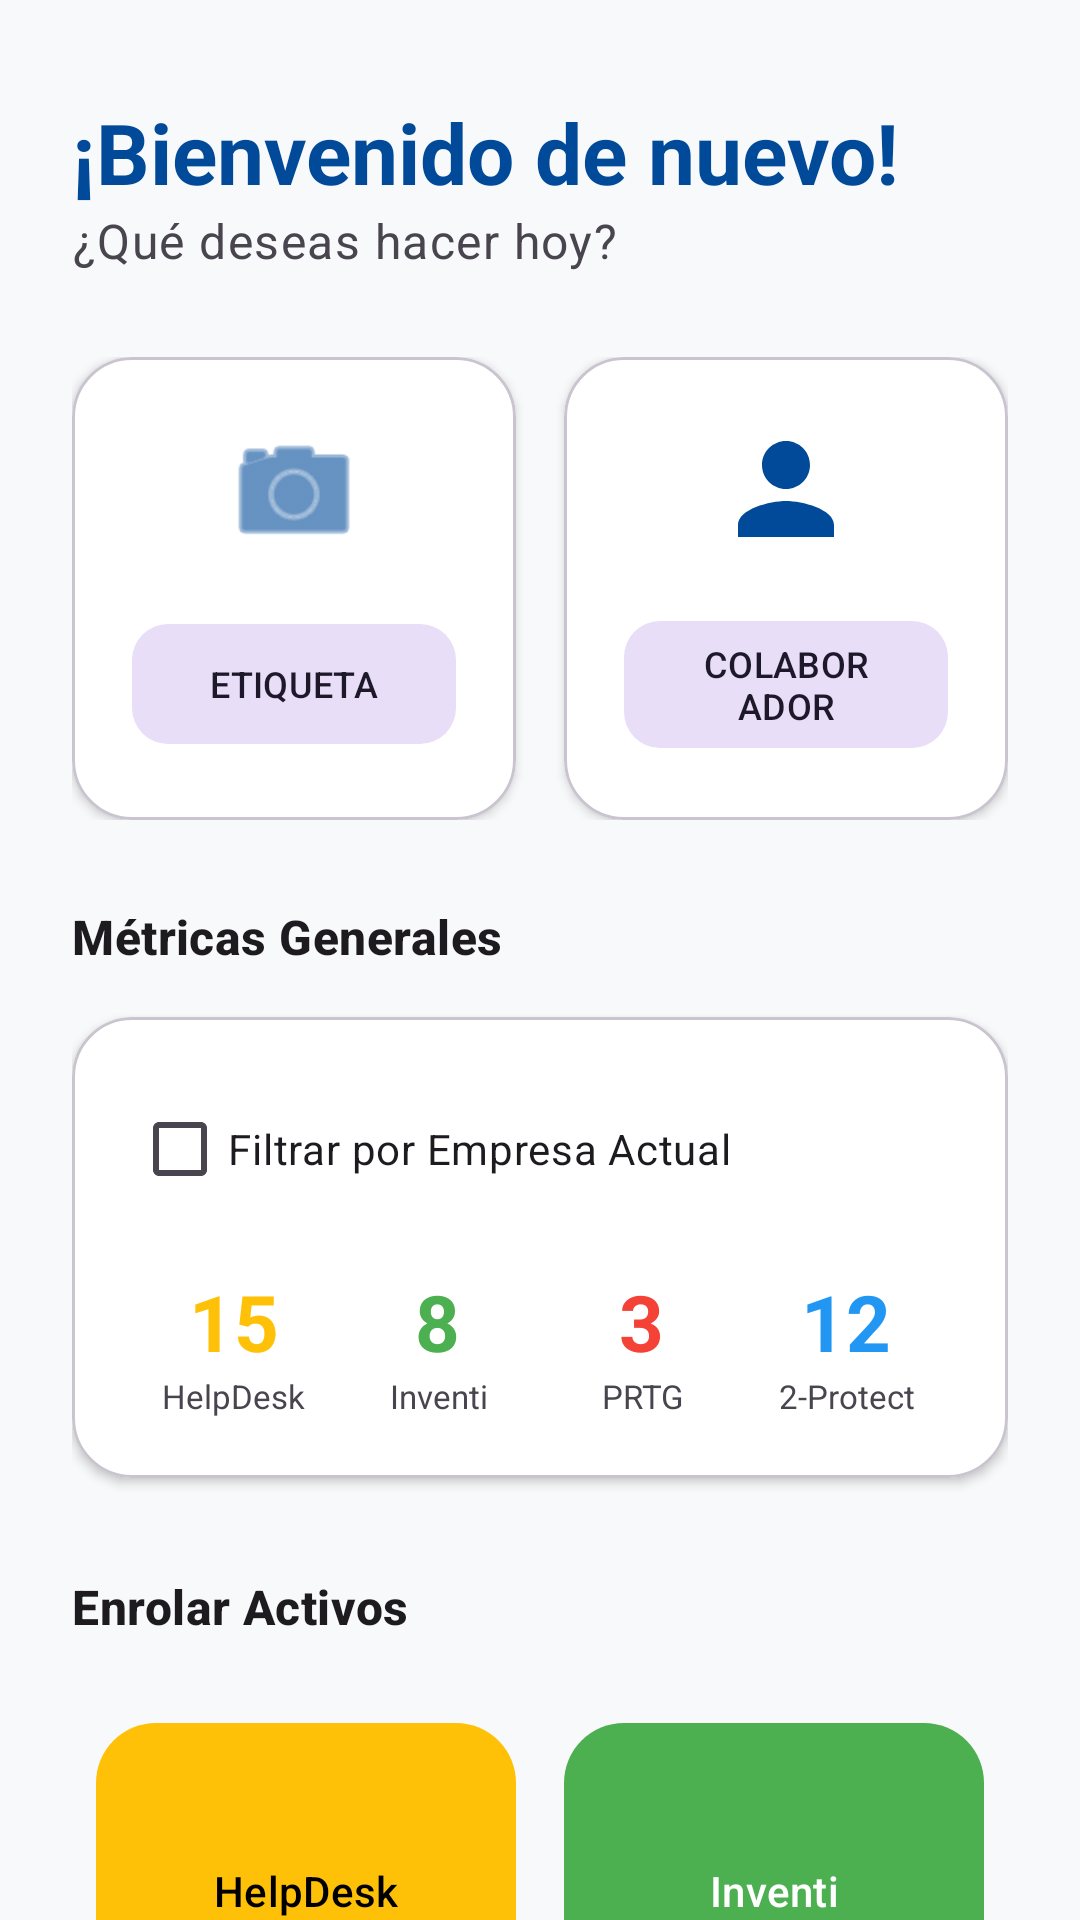

Layout XML and referenced resources for this Android screen:
<!-- AndroidManifest.xml: application theme Theme.Deviceappend -->
<!-- res/layout/fragment_home.xml -->
<?xml version="1.0" encoding="utf-8"?>

<androidx.core.widget.NestedScrollView xmlns:android="http://schemas.android.com/apk/res/android"
    xmlns:app="http://schemas.android.com/apk/res-auto"
    android:layout_width="match_parent"
    android:layout_height="match_parent"
    android:fillViewport="true"
    android:background="@color/background">

    <LinearLayout
        android:layout_width="match_parent"
        android:layout_height="wrap_content"
        android:orientation="vertical"
        android:padding="24dp">

        <TextView
            android:id="@+id/tvWelcome"
            android:layout_width="match_parent"
            android:layout_height="wrap_content"
            android:text="¡Bienvenido de nuevo!"
            android:textAppearance="?attr/textAppearanceHeadlineMedium"
            android:textColor="?attr/colorPrimary"
            android:textStyle="bold"
            android:layout_marginTop="8dp" />

        <TextView
            android:layout_width="wrap_content"
            android:layout_height="wrap_content"
            android:text="¿Qué deseas hacer hoy?"
            android:textAppearance="?attr/textAppearanceBodyLarge"
            android:textColor="?android:attr/textColorSecondary"
            android:layout_marginBottom="28dp" />

        
        <LinearLayout
            android:layout_width="match_parent"
            android:layout_height="wrap_content"
            android:orientation="horizontal"
            android:baselineAligned="false"
            android:layout_marginBottom="28dp"
            android:weightSum="2">

            
            <com.google.android.material.card.MaterialCardView
                android:layout_width="0dp"
                android:layout_height="match_parent"
                android:layout_weight="1"
                android:layout_marginEnd="8dp"
                app:cardCornerRadius="20dp"
                app:cardElevation="2dp"
                app:cardBackgroundColor="@android:color/white">

                <LinearLayout
                    android:layout_width="match_parent"
                    android:layout_height="match_parent"
                    android:orientation="vertical"
                    android:padding="20dp"
                    android:gravity="center">

                    <ImageView
                        android:layout_width="48dp"
                        android:layout_height="48dp"
                        android:src="@android:drawable/ic_menu_camera"
                        app:tint="?attr/colorPrimary"/>

                    <com.google.android.material.button.MaterialButton
                        android:id="@+id/btnScanner"
                        style="@style/Widget.Material3.Button.TonalButton"
                        android:layout_width="match_parent"
                        android:layout_height="wrap_content"
                        android:layout_marginTop="16dp"
                        android:textSize="12sp"
                        android:text="ETIQUETA"
                        app:cornerRadius="12dp" />
                </LinearLayout>
            </com.google.android.material.card.MaterialCardView>

            
            <com.google.android.material.card.MaterialCardView
                android:layout_width="0dp"
                android:layout_height="match_parent"
                android:layout_weight="1"
                android:layout_marginStart="8dp"
                app:cardCornerRadius="20dp"
                app:cardElevation="2dp"
                app:cardBackgroundColor="@android:color/white">

                <LinearLayout
                    android:layout_width="match_parent"
                    android:layout_height="match_parent"
                    android:orientation="vertical"
                    android:padding="20dp"
                    android:gravity="center">

                    <ImageView
                        android:layout_width="48dp"
                        android:layout_height="48dp"
                        android:src="@drawable/ic_user"
                        app:tint="?attr/colorPrimary"/>

                    <com.google.android.material.button.MaterialButton
                        android:id="@+id/btnScannerColaborador"
                        style="@style/Widget.Material3.Button.TonalButton"
                        android:layout_width="match_parent"
                        android:layout_height="wrap_content"
                        android:layout_marginTop="16dp"
                        android:textSize="12sp"
                        android:text="COLABORADOR"
                        app:cornerRadius="12dp" />
                </LinearLayout>
            </com.google.android.material.card.MaterialCardView>

        </LinearLayout>

        
        <TextView
            android:layout_width="wrap_content"
            android:layout_height="wrap_content"
            android:text="Métricas Generales"
            android:textAppearance="?attr/textAppearanceTitleMedium"
            android:textStyle="bold"
            android:layout_marginBottom="16dp" />

        <com.google.android.material.card.MaterialCardView
            android:layout_width="match_parent"
            android:layout_height="wrap_content"
            app:cardCornerRadius="20dp"
            app:cardElevation="2dp"
            app:cardBackgroundColor="@android:color/white"
            android:layout_marginBottom="32dp">

            <LinearLayout
                android:layout_width="match_parent"
                android:layout_height="wrap_content"
                android:orientation="vertical"
                android:padding="20dp">

                <com.google.android.material.checkbox.MaterialCheckBox
                    android:id="@+id/cbEmpresa"
                    android:layout_width="wrap_content"
                    android:layout_height="wrap_content"
                    android:text="Filtrar por Empresa Actual"
                    android:layout_marginBottom="16dp"/>

                <LinearLayout
                    android:layout_width="match_parent"
                    android:layout_height="wrap_content"
                    android:orientation="horizontal"
                    android:baselineAligned="false"
                    android:weightSum="4">

                    <LinearLayout android:layout_width="0dp" android:layout_height="wrap_content" android:layout_weight="1" android:orientation="vertical" android:gravity="center">
                        <TextView android:layout_width="wrap_content" android:layout_height="wrap_content" android:text="15" android:textSize="26sp" android:textStyle="bold" android:textColor="@color/home_yellow"/>
                        <TextView android:layout_width="wrap_content" android:layout_height="wrap_content" android:text="HelpDesk" android:textSize="11sp" android:textAlignment="center"/>
                    </LinearLayout>

                    <LinearLayout android:layout_width="0dp" android:layout_height="wrap_content" android:layout_weight="1" android:orientation="vertical" android:gravity="center">
                        <TextView android:layout_width="wrap_content" android:layout_height="wrap_content" android:text="8" android:textSize="26sp" android:textStyle="bold" android:textColor="@color/home_green"/>
                        <TextView android:layout_width="wrap_content" android:layout_height="wrap_content" android:text="Inventi" android:textSize="11sp" android:textAlignment="center"/>
                    </LinearLayout>

                    <LinearLayout android:layout_width="0dp" android:layout_height="wrap_content" android:layout_weight="1" android:orientation="vertical" android:gravity="center">
                        <TextView android:layout_width="wrap_content" android:layout_height="wrap_content" android:text="3" android:textSize="26sp" android:textStyle="bold" android:textColor="@color/home_red"/>
                        <TextView android:layout_width="wrap_content" android:layout_height="wrap_content" android:text="PRTG" android:textSize="11sp" android:textAlignment="center"/>
                    </LinearLayout>

                    <LinearLayout android:layout_width="0dp" android:layout_height="wrap_content" android:layout_weight="1" android:orientation="vertical" android:gravity="center">
                        <TextView android:layout_width="wrap_content" android:layout_height="wrap_content" android:text="12" android:textSize="26sp" android:textStyle="bold" android:textColor="@color/home_blue"/>
                        <TextView android:layout_width="wrap_content" android:layout_height="wrap_content" android:text="2-Protect" android:textSize="11sp" android:textAlignment="center"/>
                    </LinearLayout>
                </LinearLayout>
            </LinearLayout>
        </com.google.android.material.card.MaterialCardView>

        
        <TextView
            android:layout_width="wrap_content"
            android:layout_height="wrap_content"
            android:text="Enrolar Activos"
            android:textAppearance="?attr/textAppearanceTitleMedium"
            android:textStyle="bold"
            android:layout_marginBottom="16dp" />

        <GridLayout
            android:layout_width="match_parent"
            android:layout_height="wrap_content"
            android:columnCount="2"
            android:rowCount="2"
            android:alignmentMode="alignMargins"
            android:useDefaultMargins="false">

            <com.google.android.material.button.MaterialButton
                android:id="@+id/btnHelpDesk"
                style="@style/Widget.Material3.Button.TonalButton"
                android:layout_width="0dp"
                android:layout_height="120dp"
                android:layout_columnWeight="1"
                android:layout_margin="8dp"
                android:text="HelpDesk"
                app:backgroundTint="@color/home_yellow"
                android:textColor="@android:color/black"
                app:cornerRadius="20dp" />

            <com.google.android.material.button.MaterialButton
                android:id="@+id/btnInventi"
                style="@style/Widget.Material3.Button.TonalButton"
                android:layout_width="0dp"
                android:layout_height="120dp"
                android:layout_columnWeight="1"
                android:layout_margin="8dp"
                android:text="Inventi"
                app:backgroundTint="@color/home_green"
                android:textColor="@android:color/white"
                app:cornerRadius="20dp" />

            <com.google.android.material.button.MaterialButton
                android:id="@+id/btnPRTG"
                style="@style/Widget.Material3.Button.TonalButton"
                android:layout_width="0dp"
                android:layout_height="120dp"
                android:layout_columnWeight="1"
                android:layout_margin="8dp"
                android:text="PRTG"
                app:backgroundTint="@color/home_red"
                android:textColor="@android:color/white"
                app:cornerRadius="20dp" />

            <com.google.android.material.button.MaterialButton
                android:id="@+id/btnProtection"
                style="@style/Widget.Material3.Button.TonalButton"
                android:layout_width="0dp"
                android:layout_height="120dp"
                android:layout_columnWeight="1"
                android:layout_margin="8dp"
                android:text="2-Protection"
                app:backgroundTint="@color/home_blue"
                android:textColor="@android:color/white"
                app:cornerRadius="20dp" />
        </GridLayout>

    </LinearLayout>
</androidx.core.widget.NestedScrollView>
<!-- resources referenced by this layout -->
<resources>
  <color name="background">#F8F9FA</color>
  <color name="home_blue">#2196F3</color>
  <color name="home_green">#4CAF50</color>
  <color name="home_red">#F44336</color>
  <color name="home_yellow">#FFC107</color>
  <!-- drawable ic_user (drawable) -->
  <vector xmlns:android="http://schemas.android.com/apk/res/android"
      android:width="24dp"
      android:height="24dp"
      android:viewportWidth="24"
      android:viewportHeight="24">
      <path
          android:fillColor="#808080"
          android:pathData="M12,12c2.21,0 4,-1.79 4,-4s-1.79,-4 -4,-4 -4,1.79 -4,4 1.79,4 4,4zM12,14c-2.67,0 -8,1.34 -8,4v2h16v-2c0,-2.66 -5.33,-4 -8,-4z"/>
  </vector>
  <style name="Theme.Deviceappend" parent="Theme.Material3.DayNight.NoActionBar">
          <item name="colorPrimary">@color/primary</item>
          <item name="colorPrimaryVariant">@color/primary_variant</item>
          <item name="colorSecondary">@color/secondary</item>
          <item name="android:windowBackground">@color/background</item>
          <item name="android:statusBarColor">@color/primary_variant</item>
      </style>
  <color name="primary">#004A99</color>
  <color name="primary_variant">#003366</color>
  <color name="secondary">#FFC107</color>
</resources>
